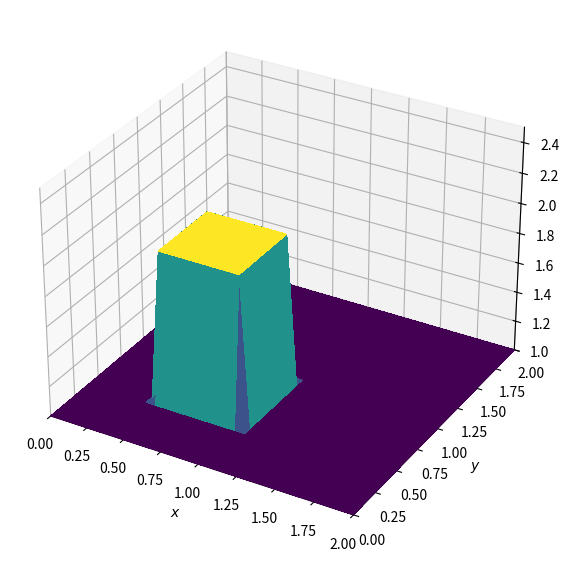

Write Python code to recreate this figure. (Note: this script raises an exception after producing the figure.)
import numpy
from matplotlib import pyplot, cm
from mpl_toolkits.mplot3d import Axes3D 
nx = 31
ny = 31
nt = 17
nu = .05
dx = 2 / (nx - 1)
dy = 2 / (ny - 1)
sigma = .25
dt = sigma * dx * dy / nu
x = numpy.linspace(0, 2, nx)
y = numpy.linspace(0, 2, ny)
u = numpy.ones((ny, nx))  
un = numpy.ones((ny, nx))
u[int(.5 / dy):int(1 / dy + 1),int(.5 / dx):int(1 / dx + 1)] = 2
fig = pyplot.figure(figsize=(11, 7), dpi=100)
ax = fig.add_subplot(projection='3d')
X, Y = numpy.meshgrid(x, y)
surf = ax.plot_surface(X, Y, u, rstride=1, cstride=1, cmap=cm.viridis,linewidth=0, antialiased=False)
ax.set_xlim(0, 2)
ax.set_ylim(0, 2)
ax.set_zlim(1, 2.5)
ax.set_xlabel('$x$')
ax.set_ylabel('$y$')
def diffuse(nt):
    u[int(.5 / dy):int(1 / dy + 1),int(.5 / dx):int(1 / dx + 1)] = 2  
    
    for n in range(nt + 1): 
        un = u.copy()
        u[1:-1, 1:-1] = (un[1:-1,1:-1] + 
                        nu * dt / dx**2 * 
                        (un[1:-1, 2:] - 2 * un[1:-1, 1:-1] + un[1:-1, 0:-2]) +
                        nu * dt / dy**2 * 
                        (un[2:,1: -1] - 2 * un[1:-1, 1:-1] + un[0:-2, 1:-1]))
        u[0, :] = 1
        u[-1, :] = 1
        u[:, 0] = 1
        u[:, -1] = 1
    fig = pyplot.figure(figsize=(11, 7), dpi=100)
    ax = fig.add_subplot(projection='3d')
    surf = ax.plot_surface(X, Y, u[:], rstride=1, cstride=1, cmap=cm.viridis,
        linewidth=0, antialiased=True)
    ax.set_zlim(1, 2.5)
    ax.set_xlabel('$x$')
    ax.set_ylabel('$y$')
nt=int(input("Enter The Value nt(Range From(10,60))::"))
diffuse(nt)
pyplot.show()
print("The Calculations With Loop Took:"+str('{0:.2f}'.format(time.time()-t))+'s')